12-way image classification set "skripsi" from GitHub (dedihkurnia/skripsi); label vocabulary: gymnocalycium mihanovichii var. filadelfiense, p.leninghausii cv. albispina, Coryphantha laui, Coryphantha laui 22, Echinopsis peruviana, Gymnocalycium baldianum, Gymnocalycium mihanovichii, Mammillaria spinosissima f r, Opuntia microdasys, Parodia leninghausii, Parodia leungsi, Parodia leninghausii albispina.

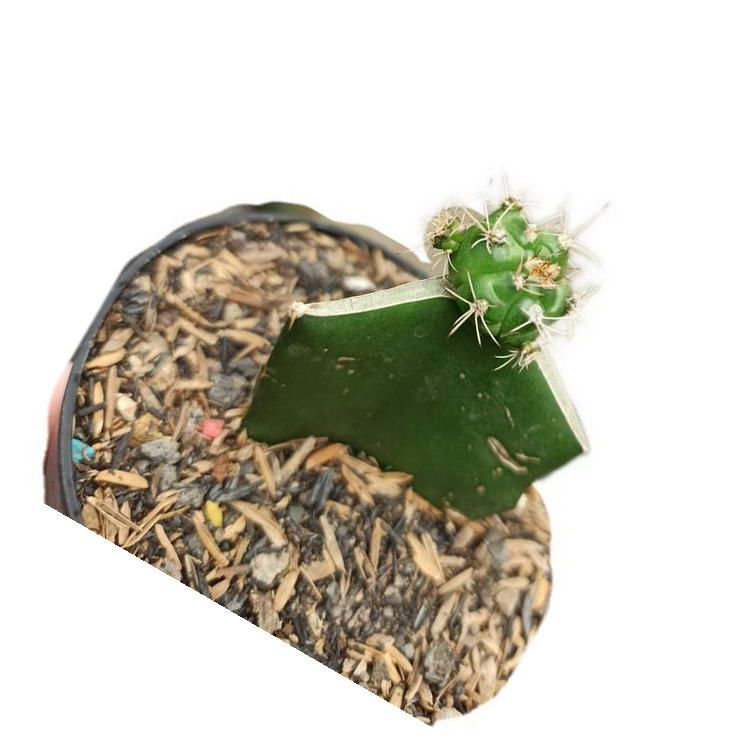
Label: Gymnocalycium baldianum

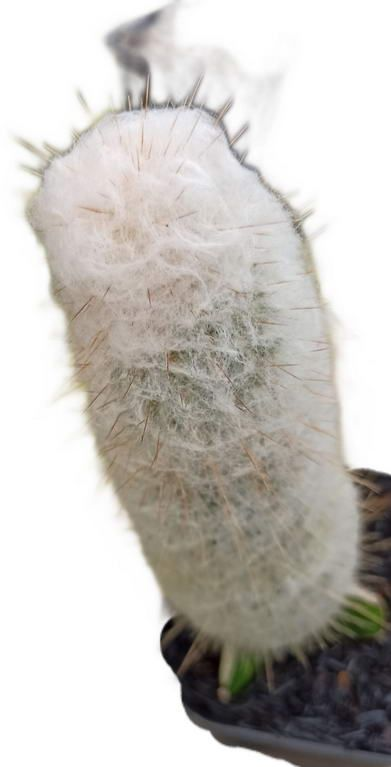
Label: Parodia leungsi

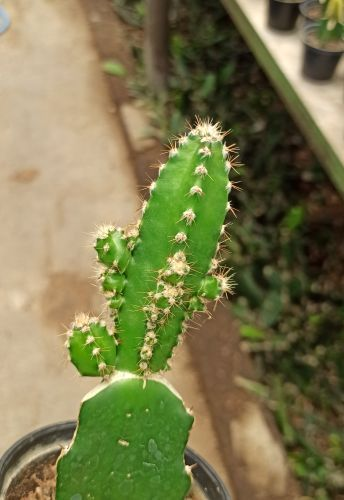
Label: Echinopsis peruviana

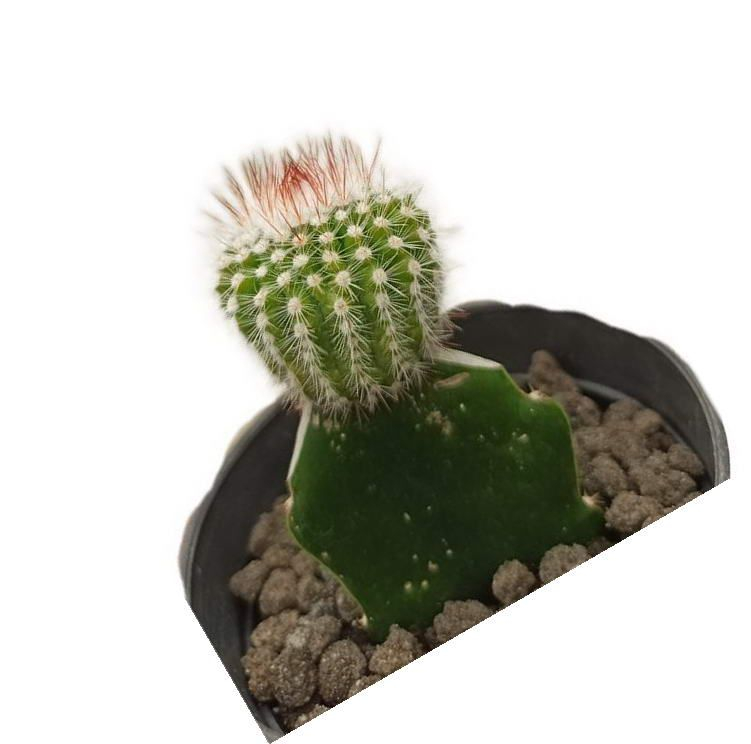
Label: Mammillaria spinosissima f r

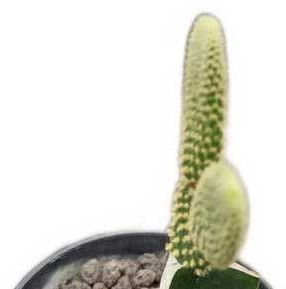
Label: Opuntia microdasys

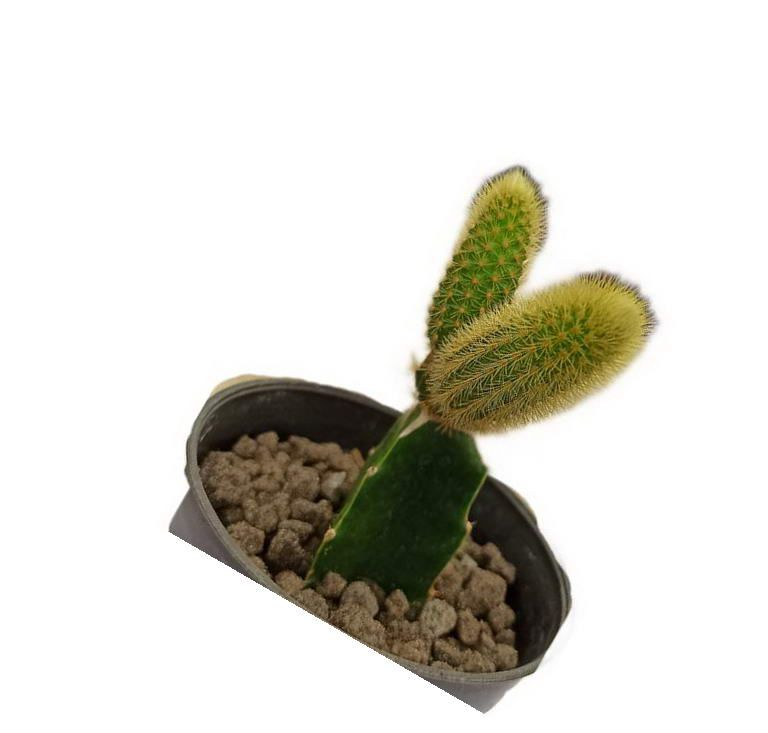
Label: Parodia leninghausii
